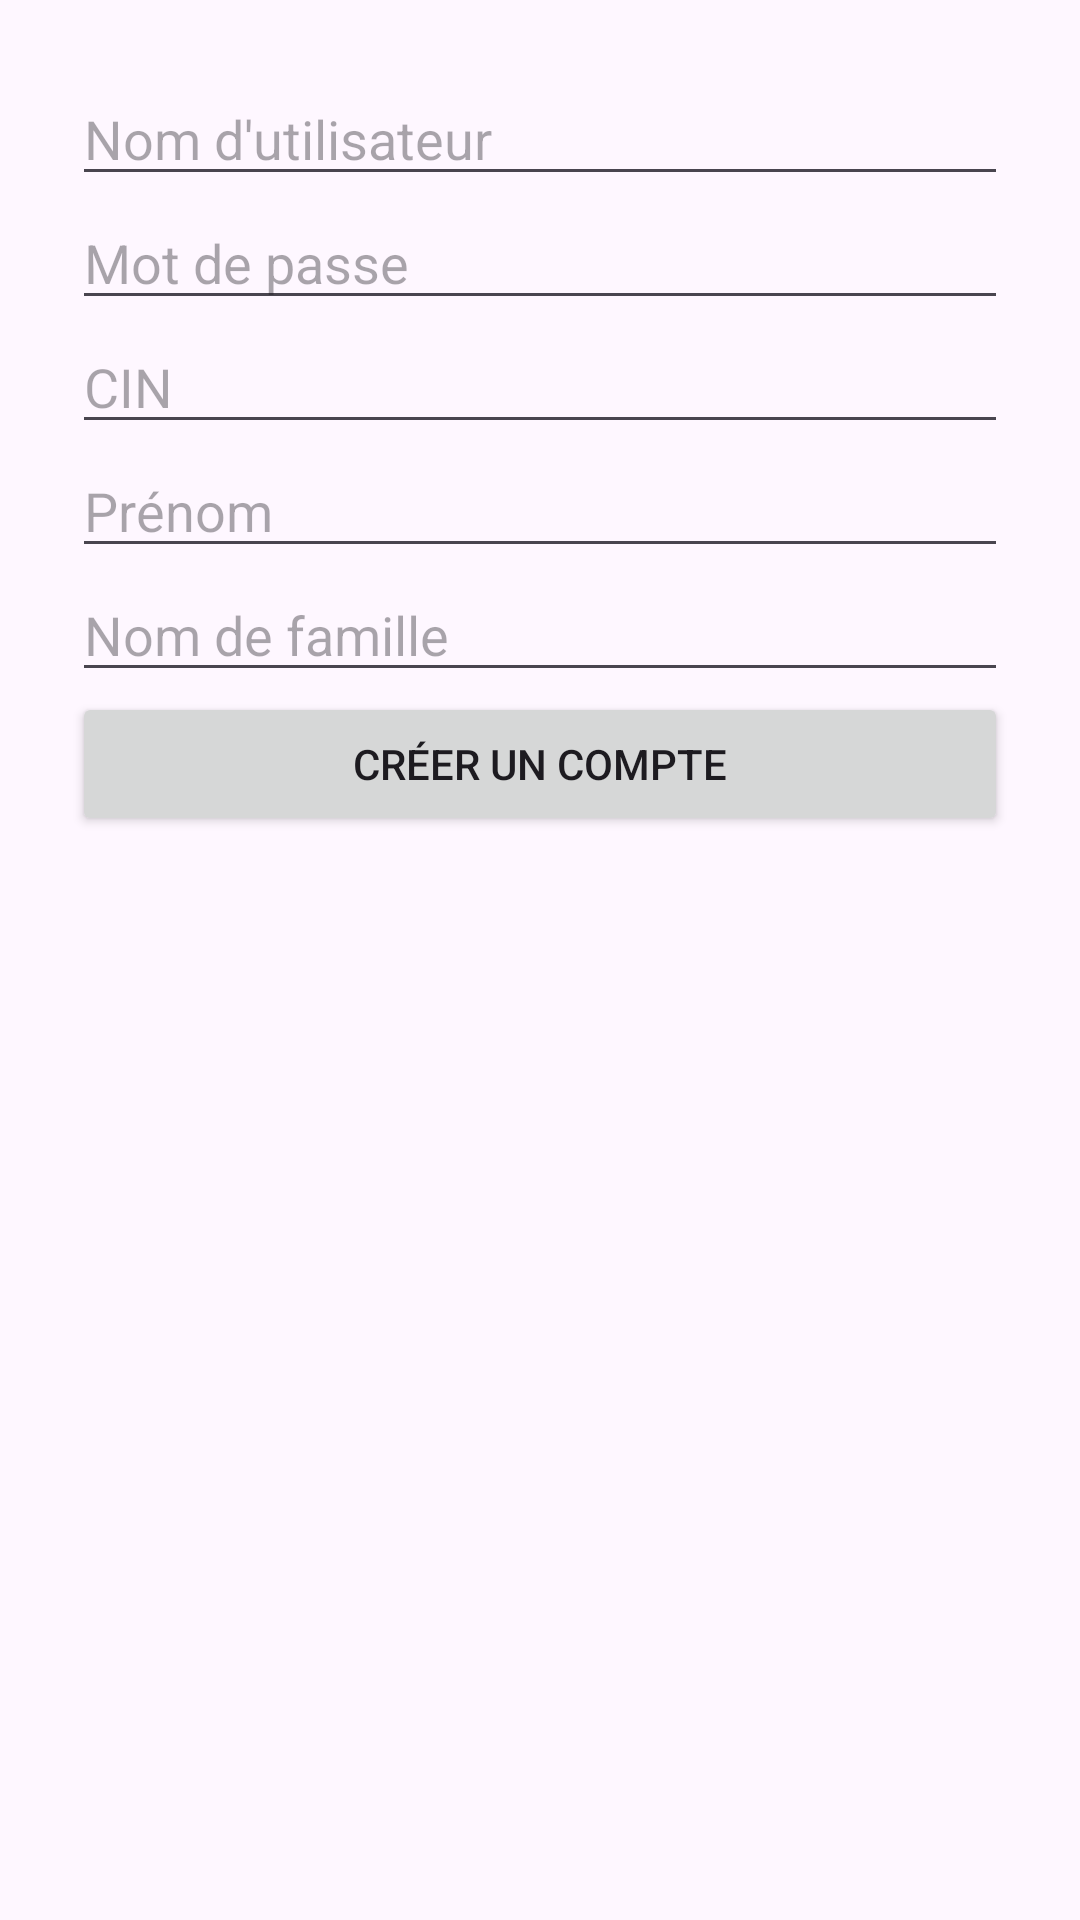

Write the Android layout XML for this screen, with the resource values it uses.
<!-- AndroidManifest.xml: application theme Theme.ESB_2025 -->
<!-- res/layout/activity_register.xml -->
<?xml version="1.0" encoding="utf-8"?>
<ScrollView xmlns:android="http://schemas.android.com/apk/res/android"
    android:layout_width="match_parent"
    android:layout_height="match_parent">

    <LinearLayout
        android:layout_width="match_parent"
        android:layout_height="wrap_content"
        android:orientation="vertical"
        android:padding="24dp">

        <EditText
            android:id="@+id/editUser"
            android:layout_width="match_parent"
            android:layout_height="wrap_content"
            android:hint="Nom d'utilisateur" />

        <EditText
            android:id="@+id/editPwd"
            android:layout_width="match_parent"
            android:layout_height="wrap_content"
            android:hint="Mot de passe"
            android:inputType="textPassword" />

        <EditText
            android:id="@+id/editCin"
            android:layout_width="match_parent"
            android:layout_height="wrap_content"
            android:hint="CIN" />

        <EditText
            android:id="@+id/editFirstname"
            android:layout_width="match_parent"
            android:layout_height="wrap_content"
            android:hint="Prénom" />

        <EditText
            android:id="@+id/editLastname"
            android:layout_width="match_parent"
            android:layout_height="wrap_content"
            android:hint="Nom de famille" />

        <Button
            android:id="@+id/btnRegister"
            android:layout_width="match_parent"
            android:layout_height="wrap_content"
            android:text="Créer un compte" />

    </LinearLayout>
</ScrollView>
<!-- resources referenced by this layout -->
<resources>
  <style name="Theme.ESB_2025" parent="Base.Theme.ESB_2025" />
  <style name="Base.Theme.ESB_2025" parent="Theme.Material3.DayNight.NoActionBar">
          
          
      </style>
</resources>
